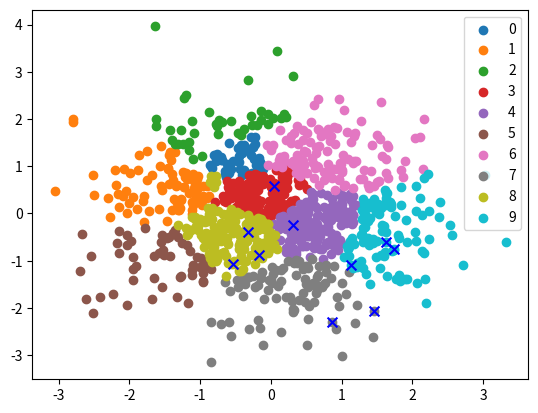

Generate this figure with matplotlib:
import pandas as pd
import numpy as np
import random
import matplotlib.pyplot as plt

def knn_easy(cluster, dataset):
    if not isinstance(dataset, np.ndarray):
        dataset = np.array(dataset)
    data_len = len(dataset)
    random_index = random.sample(range(0, data_len), cluster)
    miu_list = np.array([dataset[random_index[i]] for i in range(cluster)])
    cluster_type = np.array([0 for i in range(data_len)])
    times = 0
    while True:
        times += 1
        temp_miu_list = miu_list.copy()
        for i in range(cluster):
            if i == 0:
                distance = dataset - miu_list[i]
                distance = np.linalg.norm(distance, ord=2 ,axis=1)
            else:
                temp_distance = dataset - miu_list[i]
                temp_distance = np.linalg.norm(temp_distance, ord=2, axis=1)
                index = np.where((temp_distance < distance) == True)[0]
                for j in index:
                    distance[j] = temp_distance[j]
                    cluster_type[j] = i
                # print(cluster_type)
                # print(temp_distance < distance)
                # print(index)
        for i in range(cluster):
            index = (cluster_type == i)
            temp_data = dataset[index]
            data_mean = temp_data.mean(axis=0)
            temp_miu_list[i] = data_mean
            # print(temp_data.shape)
        if (temp_miu_list == miu_list).all():
            break
        else:
            miu_list = temp_miu_list
    print(times)
    return cluster_type, random_index
    # print(cluster_type)
                
            
if __name__ == '__main__':
    np.random.seed(1)
    # random.seed(1)
    data = np.random.randn(1000, 2)
    # plt.scatter(data[:, 0], data[:, 1])
    # plt.show()
    
    k = 10
    test_data = [[x, y] for x, y in data]
    res_type, random_index = knn_easy(k, test_data)

    for i in range(k):
        plot_data = data[res_type == i]
        plt.scatter(plot_data[:, 0], plot_data[:, 1], label = i)
        
    for i in range(k):
        plt.scatter(data[i][0], data[i][1], s=50, c='blue', marker='x')
    
    plt.legend()
    plt.show()    

    # print(data)